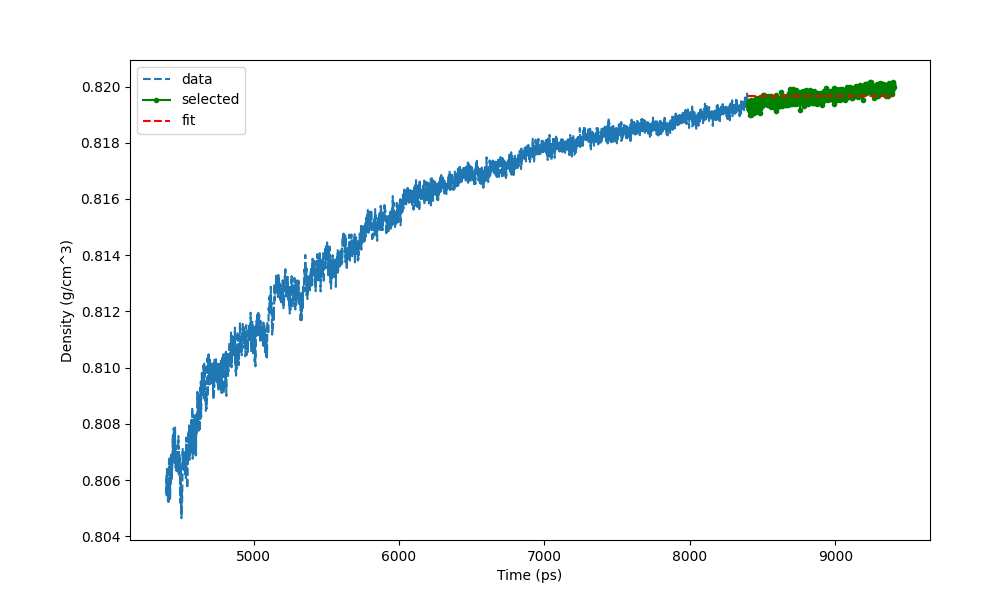

The data file committed next to this chart (first rows):
Time (ps) (4000), Density (g/cm^3)
4401, 0.8062
4402, 0.8054
4403, 0.806
4404, 0.8056
4405, 0.8064
4406, 0.8061
4407, 0.806
4408, 0.8055
4409, 0.8056
4410, 0.8059
4411, 0.8059
4412, 0.8052
4413, 0.8056
4414, 0.8057
4415, 0.8052
4416, 0.8056
4417, 0.8059
4418, 0.8057
4419, 0.8067
4420, 0.8059
4421, 0.8061
4422, 0.8062
4423, 0.8065
4424, 0.8069
4425, 0.8065
4426, 0.8059
4427, 0.8053
4428, 0.806
4429, 0.8058
4430, 0.806
4431, 0.806
4432, 0.8061
4433, 0.8065
4434, 0.8063
4435, 0.8069
4436, 0.8066
4437, 0.8064
4438, 0.806
4439, 0.8064
4440, 0.8069
4441, 0.8064
4442, 0.8068
4443, 0.8067
4444, 0.8069
4445, 0.8076
4446, 0.8071
4447, 0.8073
4448, 0.807
4449, 0.8069
4450, 0.8071
4451, 0.8078
4452, 0.8078
4453, 0.8073
4454, 0.8069
4455, 0.8071
4456, 0.8073
4457, 0.8066
4458, 0.8077
4459, 0.8074
4460, 0.8076
... 4,940 more rows
